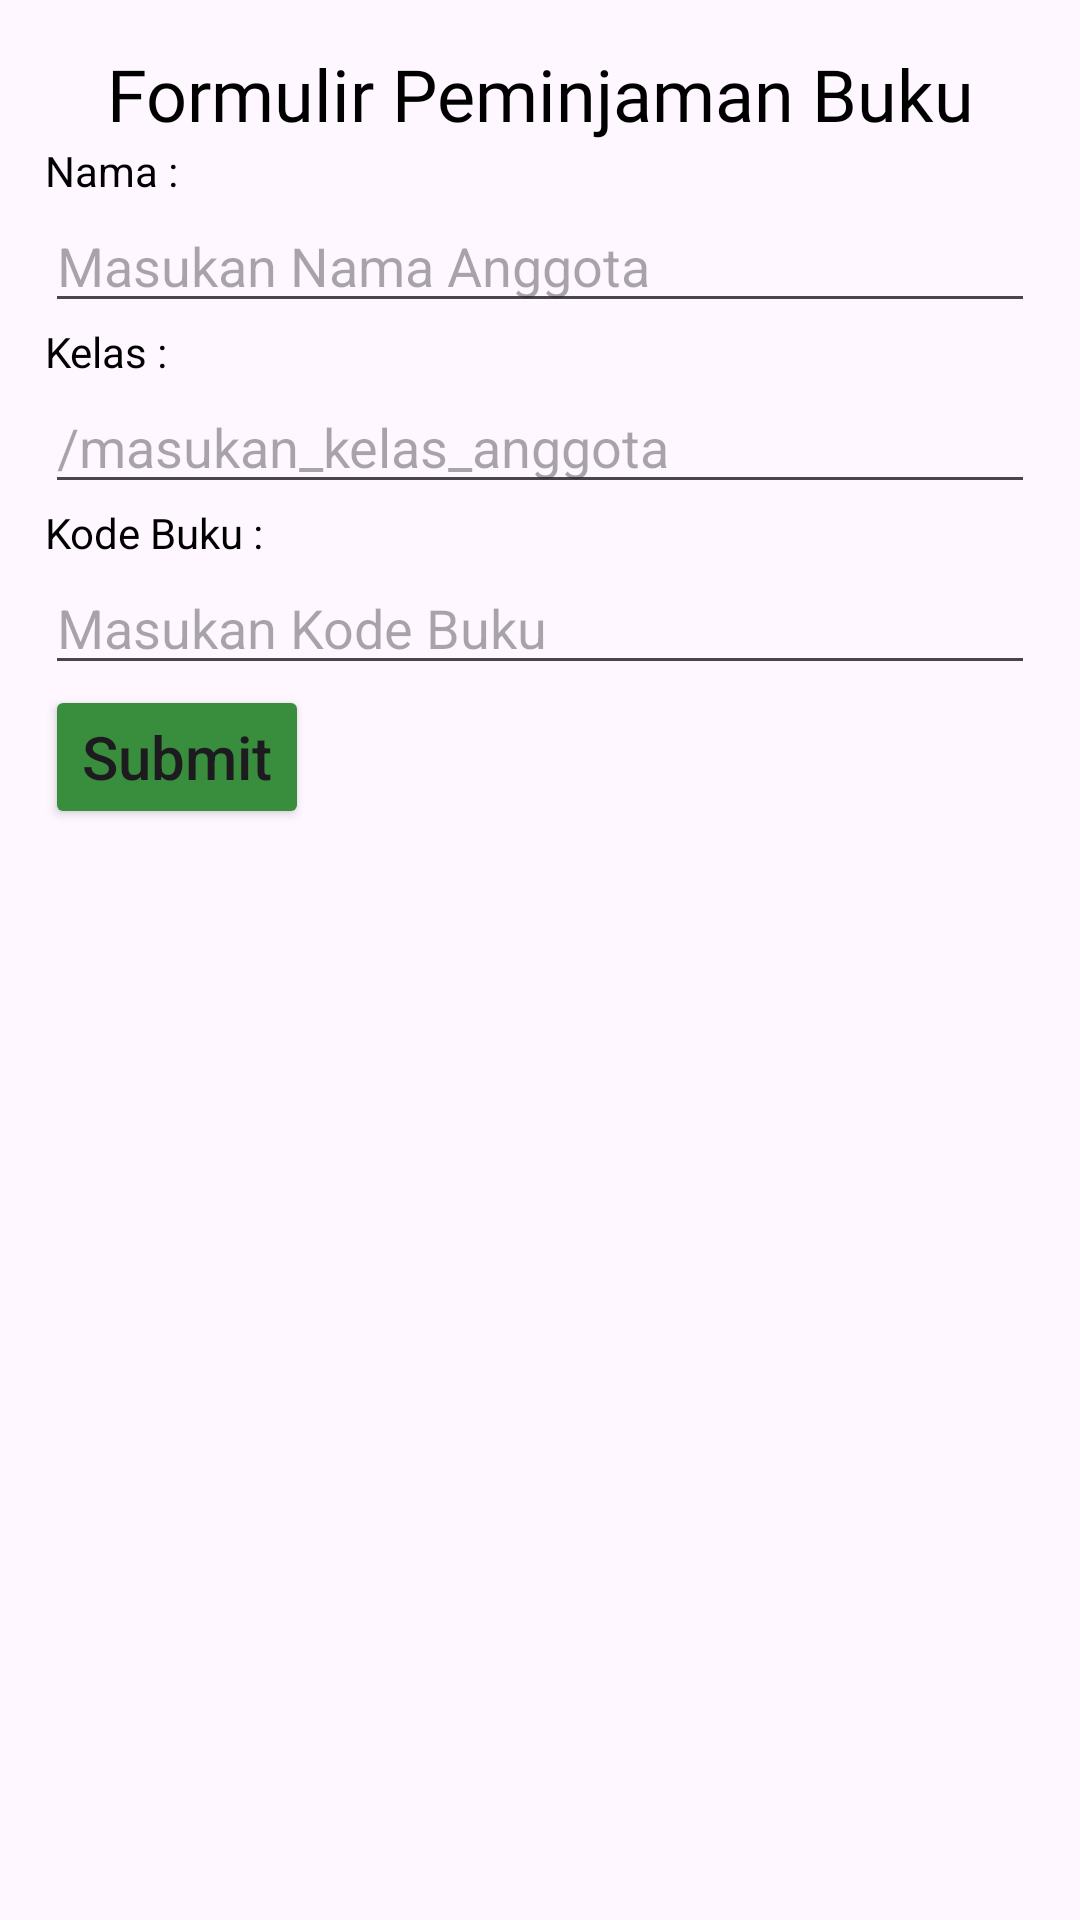

Produce the Android XML layout that renders to this screen, including the resource entries it uses.
<!-- AndroidManifest.xml: application theme Theme.BelajarAndroidActivity -->
<!-- res/layout/activity_main.xml -->
<?xml version="1.0" encoding="utf-8"?>
<LinearLayout xmlns:android="http://schemas.android.com/apk/res/android"
    xmlns:app="http://schemas.android.com/apk/res-auto"
    xmlns:tools="http://schemas.android.com/tools"
    android:layout_width="match_parent"
    android:layout_height="match_parent"
    android:orientation="vertical"
    tools:context=".MainActivity">

    <TextView
        android:id="@+id/judulForm"
        android:layout_width="match_parent"
        android:layout_height="wrap_content"
        android:layout_marginTop="15dp"
        android:fontFamily="@font/poppins_bold"
        android:gravity="center"
        android:text="Formulir Peminjaman Buku"
        android:textColor="@color/black"
        android:textSize="24sp" />

    <TextView
        android:id="@+id/labelNama"
        android:layout_width="match_parent"
        android:layout_height="wrap_content"
        android:layout_marginStart="15dp"
        android:text="Nama :"
        android:textColor="@color/black"
        android:textSize="14sp" />

    <EditText
        android:id="@+id/inputNama"
        android:layout_width="match_parent"
        android:layout_height="wrap_content"
        android:hint="Masukan Nama Anggota"
        android:layout_marginStart="15dp"
        android:layout_marginEnd="15dp" />
    <TextView
        android:id="@+id/labelKelas"
        android:layout_width="match_parent"
        android:layout_height="wrap_content"
        android:layout_marginStart="15dp"
        android:text="Kelas :"
        android:textColor="@color/black"
        android:textSize="14sp" />

    <EditText
        android:id="@+id/inputKelas"
        android:layout_width="match_parent"
        android:layout_height="wrap_content"
        android:hint="/masukan_kelas_anggota"
        android:layout_marginStart="15dp"
        android:layout_marginEnd="15dp" />

    <TextView
        android:id="@+id/labelKode"
        android:layout_width="match_parent"
        android:layout_height="wrap_content"
        android:layout_marginStart="15dp"
        android:text="Kode Buku :"
        android:textColor="@color/black"
        android:textSize="14sp" />

    <EditText
        android:id="@+id/inputKode"
        android:layout_width="match_parent"
        android:layout_height="wrap_content"
        android:hint="Masukan Kode Buku"
        android:inputType="number"
        android:layout_marginStart="15dp"
        android:layout_marginEnd="15dp" />
    <Button
        android:id="@+id/btnSubmit"
        android:layout_width="wrap_content"
        android:layout_height="wrap_content"
        android:text="Submit"
        android:layout_marginStart="15dp"
        android:layout_marginEnd="15dp"
        android:backgroundTint="#388E3C"
        android:textSize="20sp"
        android:textAllCaps="false"/>

    <TextView
        android:id="@+id/showNama"
        android:layout_width="match_parent"
        android:layout_height="wrap_content"
        android:layout_marginStart="15dp"
        android:text=""
        android:textColor="@color/black"
        android:textSize="14sp" />
    <TextView
        android:id="@+id/showKelas"
        android:layout_width="match_parent"
        android:layout_height="wrap_content"
        android:layout_marginStart="15dp"
        android:text=""
        android:textColor="@color/black"
        android:textSize="14sp" />
    <TextView
        android:id="@+id/showKode"
        android:layout_width="match_parent"
        android:layout_height="wrap_content"
        android:layout_marginStart="15dp"
        android:text=""
        android:textColor="@color/black"
        android:textSize="14sp" />

</LinearLayout>
<!-- resources referenced by this layout -->
<resources>
  <color name="black">#FF000000</color>
  <style name="Theme.BelajarAndroidActivity" parent="Base.Theme.BelajarAndroidActivity" />
  <style name="Base.Theme.BelajarAndroidActivity" parent="Theme.Material3.DayNight.NoActionBar">
          
          
      </style>
</resources>
